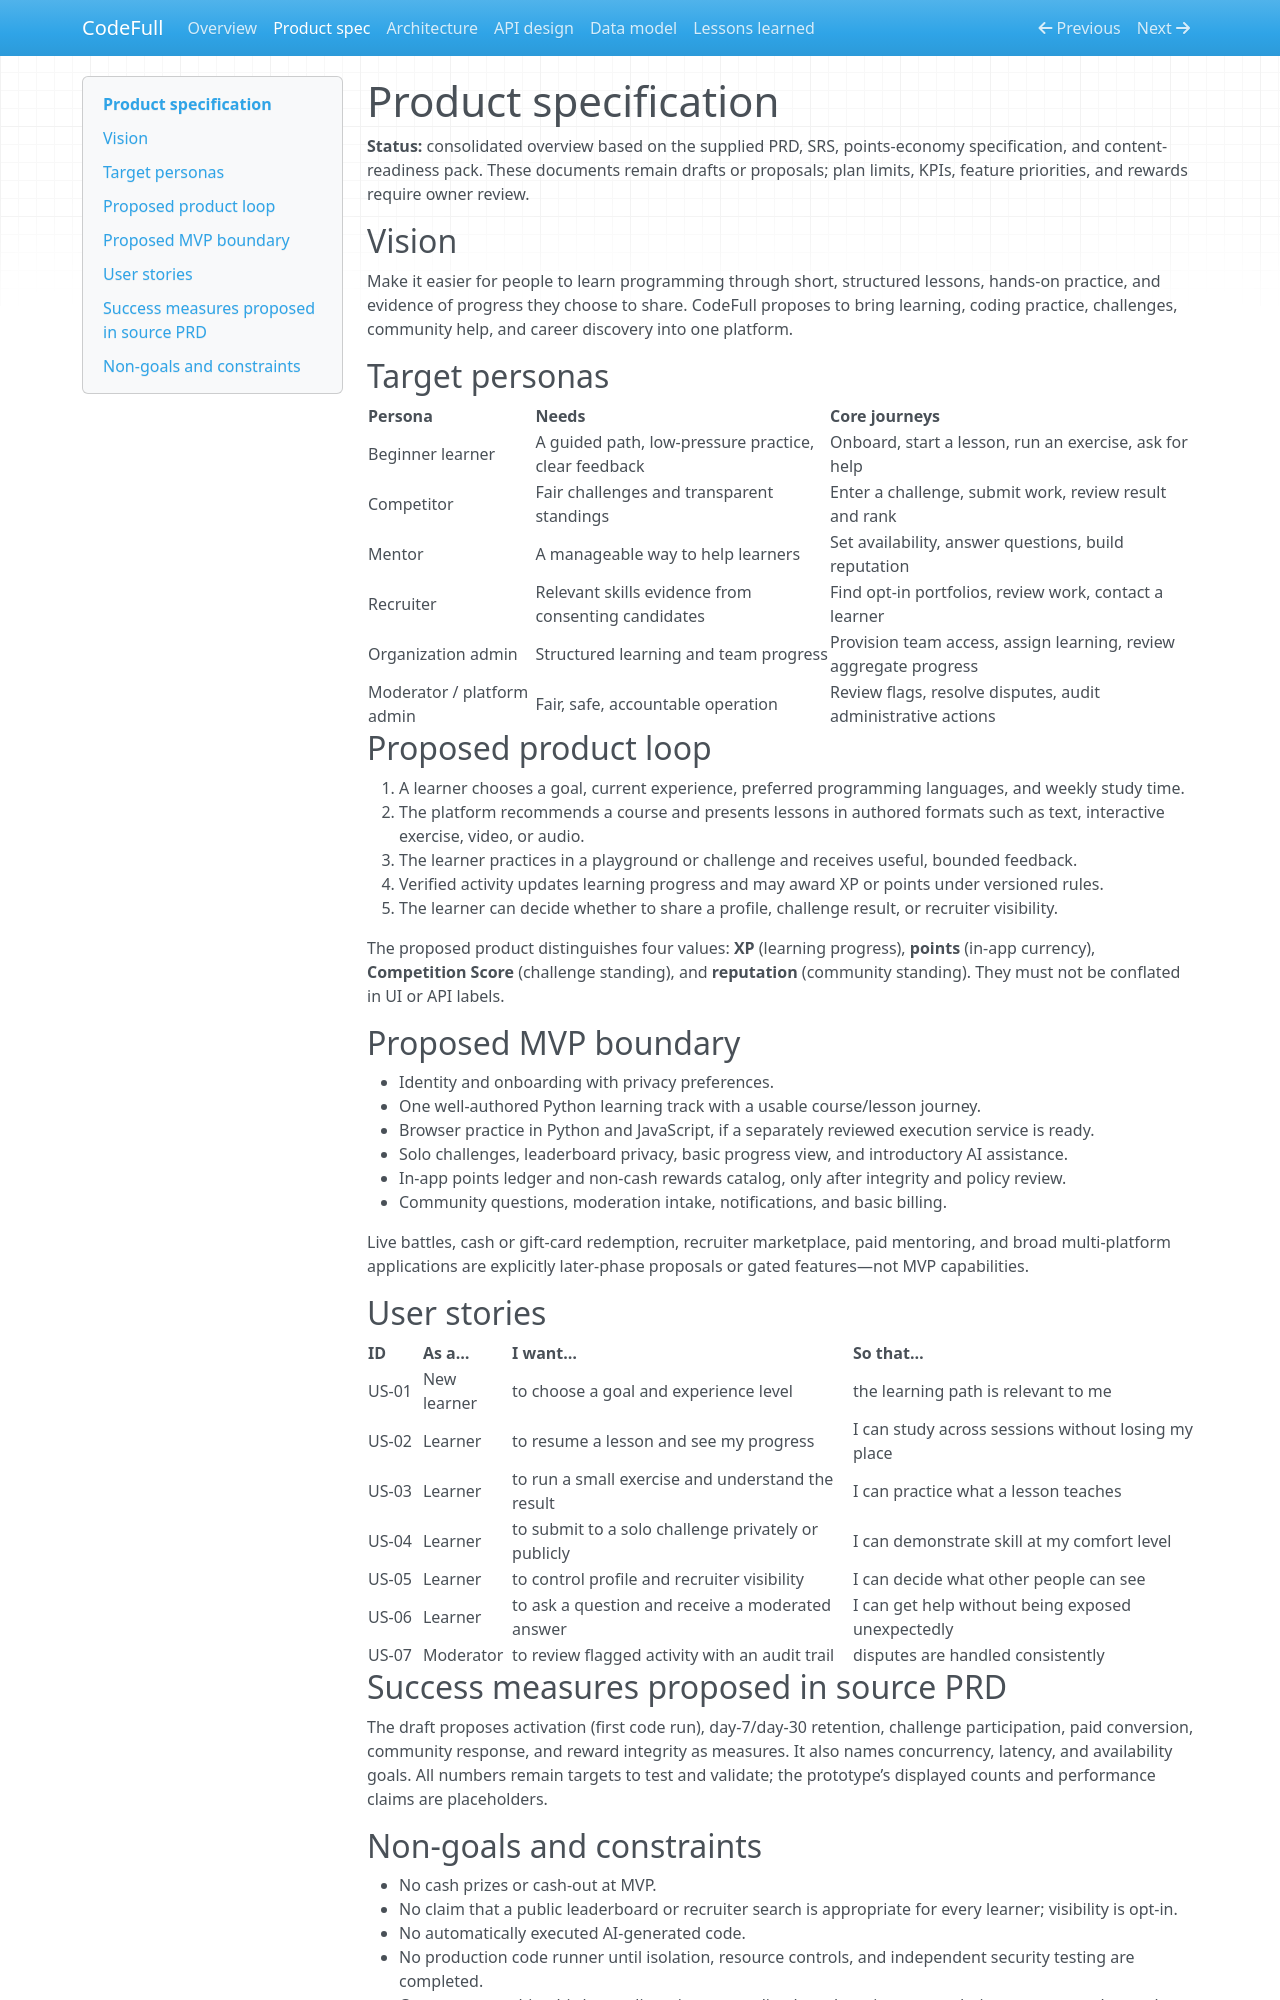

repository: Enkey3000/CodeFull · page: product-spec/index.html · generator: mkdocs

# Product specification

**Status:** consolidated overview based on the supplied PRD, SRS, points-economy specification, and content-readiness pack. These documents remain drafts or proposals; plan limits, KPIs, feature priorities, and rewards require owner review.

## Vision

Make it easier for people to learn programming through short, structured lessons, hands-on practice, and evidence of progress they choose to share. CodeFull proposes to bring learning, coding practice, challenges, community help, and career discovery into one platform.

## Target personas

| Persona | Needs | Core journeys |
|---|---|---|
| Beginner learner | A guided path, low-pressure practice, clear feedback | Onboard, start a lesson, run an exercise, ask for help |
| Competitor | Fair challenges and transparent standings | Enter a challenge, submit work, review result and rank |
| Mentor | A manageable way to help learners | Set availability, answer questions, build reputation |
| Recruiter | Relevant skills evidence from consenting candidates | Find opt-in portfolios, review work, contact a learner |
| Organization admin | Structured learning and team progress | Provision team access, assign learning, review aggregate progress |
| Moderator / platform admin | Fair, safe, accountable operation | Review flags, resolve disputes, audit administrative actions |

## Proposed product loop

1. A learner chooses a goal, current experience, preferred programming languages, and weekly study time.
2. The platform recommends a course and presents lessons in authored formats such as text, interactive exercise, video, or audio.
3. The learner practices in a playground or challenge and receives useful, bounded feedback.
4. Verified activity updates learning progress and may award XP or points under versioned rules.
5. The learner can decide whether to share a profile, challenge result, or recruiter visibility.

The proposed product distinguishes four values: **XP** (learning progress), **points** (in-app currency), **Competition Score** (challenge standing), and **reputation** (community standing). They must not be conflated in UI or API labels.

## Proposed MVP boundary

- Identity and onboarding with privacy preferences.
- One well-authored Python learning track with a usable course/lesson journey.
- Browser practice in Python and JavaScript, if a separately reviewed execution service is ready.
- Solo challenges, leaderboard privacy, basic progress view, and introductory AI assistance.
- In-app points ledger and non-cash rewards catalog, only after integrity and policy review.
- Community questions, moderation intake, notifications, and basic billing.

Live battles, cash or gift-card redemption, recruiter marketplace, paid mentoring, and broad multi-platform applications are explicitly later-phase proposals or gated features—not MVP capabilities.

## User stories

| ID | As a… | I want… | So that… |
|---|---|---|---|
| US-01 | New learner | to choose a goal and experience level | the learning path is relevant to me |
| US-02 | Learner | to resume a lesson and see my progress | I can study across sessions without losing my place |
| US-03 | Learner | to run a small exercise and understand the result | I can practice what a lesson teaches |
| US-04 | Learner | to submit to a solo challenge privately or publicly | I can demonstrate skill at my comfort level |
| US-05 | Learner | to control profile and recruiter visibility | I can decide what other people can see |
| US-06 | Learner | to ask a question and receive a moderated answer | I can get help without being exposed unexpectedly |
| US-07 | Moderator | to review flagged activity with an audit trail | disputes are handled consistently |

## Success measures proposed in source PRD

The draft proposes activation (first code run), day-7/day-30 retention, challenge participation, paid conversion, community response, and reward integrity as measures. It also names concurrency, latency, and availability goals. All numbers remain targets to test and validate; the prototype’s displayed counts and performance claims are placeholders.
